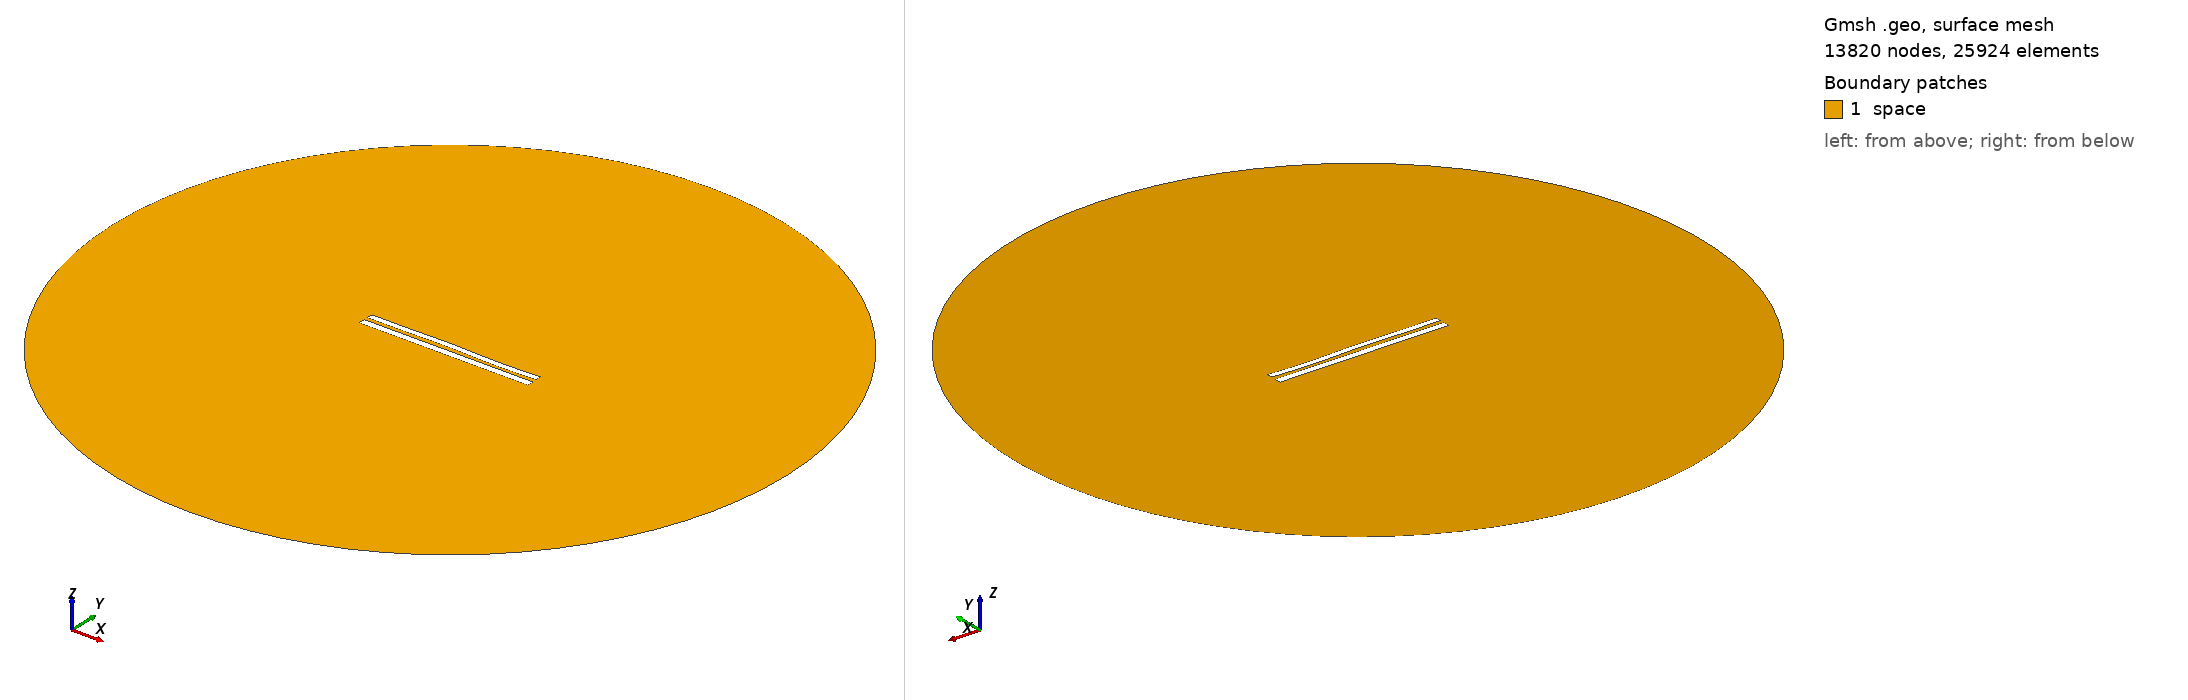

Gmsh geometry script, surface-meshed: 13820 nodes, 25924 surface elements. Boundary patches (legend numbers): 1 space. Left view from above one corner, right view from below the opposite corner. Legend entries are the model's physical surfaces. The drawing asked Gmsh for element sizes between 1% and 20% of the model's largest extent; the script's own settings can give other sizes.

=== 8346.geo (drawn) ===
//---------------------------------------
// Geometry kernel
//---------------------------------------

SetFactory("OpenCASCADE");



//---------------------------------------
// Parameters of the geometry
//---------------------------------------

// Overetch of the upper plate
overetch = 0.25;

// Distance between the plates
distance = 2.25;

// Discretization over the x axis (for the deformation)
nx = 50; 

// Length of the plate
L = 100 - overetch; 

// Number of modes
n = 4; 

// 1st mode coefficient
coeff(1) = -0.075;
beta(1) = 0.596864 * 3.1415926535 / L;

// 2nd mode coefficient
coeff(2) = 0.07499999999999998;
beta(2) = 1.49418 * 3.1415926535 / L;

// 3rd mode coefficient
coeff(3) = 0.15;
beta(3) = 2.50025 * 3.1415926535 / L;

// 4th mode coefficient
coeff(4) = -0.15;
beta(4) = 3.49999 * 3.1415926535 / L;



//---------------------------------------
// Upper plate (deformed rectangle)
//---------------------------------------

// Coordiantes of the upper plate
xmin = -50;
xmax = 50 - overetch;

// Height of the upper plate
yheight = 4 - 2 * overetch;

// Indexes of the points
UpperID[] = {};
LowerID[] = {};
LeftID[] = {};
RightID[] = {};

// Point index
p = 1;

// Horizontal edges
For i In {1:nx}
    x = xmin + (i-1)*(xmax - xmin)/(nx-1);

    y_bottom = distance / 2 + overetch;
    For j In {1:n}
        C = (Cosh(beta(j)*L) + Cos(beta(j)*L)) / (Sinh(beta(j)*L) + Sin(beta(j)*L));
        y_bottom  = y_bottom + coeff(j) * (Cosh(beta(j)*(x+50)) - Cos(beta(j)*(x+50)) - C * (Sinh(beta(j)*(x+50)) - Sin(beta(j)*(x+50))));
    EndFor

    y_top = y_bottom + yheight;

    Point(p) = {x, y_top, 0, 1.0};
    UpperID[i] = p;
    p = p + 1;

    Point(p) = {x, y_bottom, 0, 1.0};
    LowerID[i] = p;
    p = p + 1;
EndFor

// Create point lists
UpperPts[] = {}; LowerPts[] = {};
For i In {1:nx}
  UpperPts[] += {UpperID[i]};
  LowerPts[] += {LowerID[i]};
EndFor

// Build splines
Spline(1) = {UpperPts[]};
Spline(2) = {LowerPts[]};
Line(3) = {LowerPts[nx-1], UpperPts[nx-1]};
Line(4) = {LowerPts[0], UpperPts[0]};

// Build the plane surface
Curve Loop(1) = {2, 3, -1, -4};
Plane Surface(1) = {1};



//---------------------------------------
// Lower plate (rectangle)
//---------------------------------------

// Vertices
Point(1001) = {-50, -1, 0, 1.0};
Point(1002) = { 50, -1, 0, 1.0};
Point(1003) = { 50,  -5, 0, 1.0};
Point(1004) = {-50,  -5, 0, 1.0};

// Edges
Line(5) = {1001, 1002};
Line(6) = {1002, 1003};
Line(7) = {1003, 1004};
Line(8) = {1004, 1001};

// Plane surface
Line Loop(2) = {5, 6, 7, 8};
Plane Surface(2) = {2}; 



//---------------------------------------
// Outer (fictious) boundary
//---------------------------------------

// Points
Point(1005) = {0, 0, 0};       // Center
Point(1006) = {200, 0, 0};     // Start point
Point(1007) = {0, 200, 0};     // 90 degrees
Point(1008) = {-200, 0, 0};    // 180 degrees
Point(1009) = {0, -200, 0};    // 270 degrees

// Circle arcs (each needs start, center, end)
Circle(9) = {1006, 1005, 1007};
Circle(10) = {1007, 1005, 1008};
Circle(11) = {1008, 1005, 1009};
Circle(12) = {1009, 1005, 1006};

// Plane surface for the entire domain
Curve Loop(3) = {9, 10, 11, 12};
Surface(3) = {3};

// Subtract the plates from the whole domain to obtain the actual domain where we want to solve the equations
BooleanDifference{ Surface{3}; Delete; }{ Surface{1}; Surface{2}; Delete; }




//---------------------------------------
// Transfinite Lines/Curves
//---------------------------------------

// Set the number of points on the boundaries
r = 7;

// Plates
Transfinite Curve {1, 2} = 50*r Using Progression 1;
Transfinite Curve {3, 4} = 2*r Using Progression 1;
Transfinite Line {5, 7} = 50*r Using Progression 1;
Transfinite Line {6, 8} = 2*r Using Progression 1;

// Outer boundary
Transfinite Line {9, 10, 11, 12} = 20 Using Progression 1;



//---------------------------------------
// Physical groups
//---------------------------------------                

// Physical curves (boundaries)
Physical Line("force_segment", 10) = {2};
Physical Line("upper_plate", 11) = {1, 3, 4};
Physical Line("lower_plate", 12) = {5, 6, 7, 8};
Physical Line("boundary", 20) = {9, 10, 11, 12};

// Physical Surfaces
Physical Surface("space", 30) = {3};



//---------------------------------------
// 6. Generate the Mesh
//---------------------------------------

// 2D mesh generation
Mesh 2;
